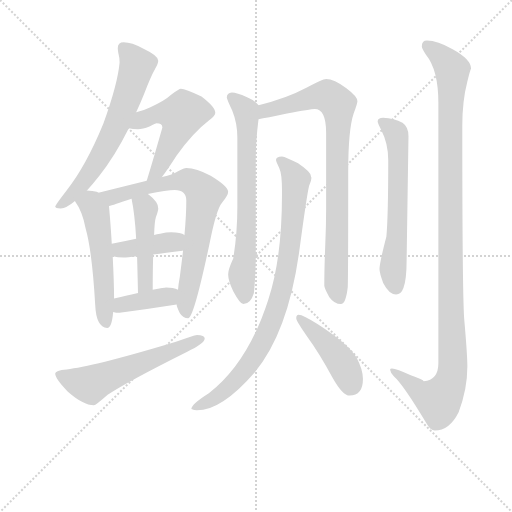
t = 0.00 s
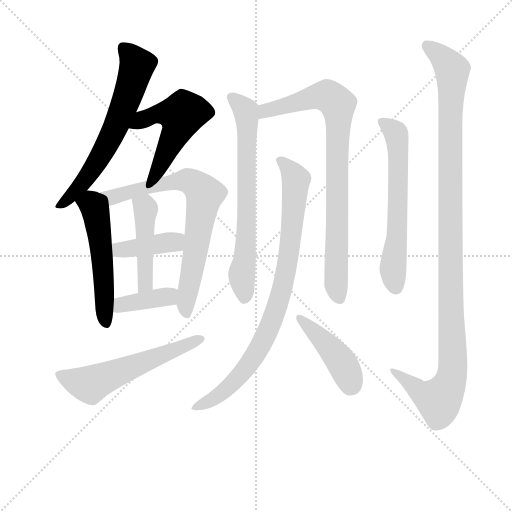
t = 2.17 s
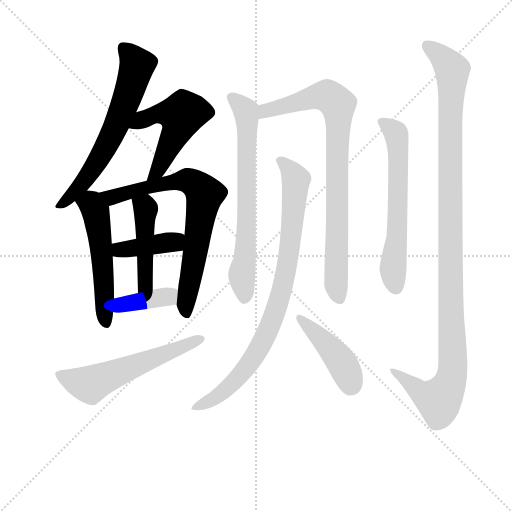
t = 4.35 s
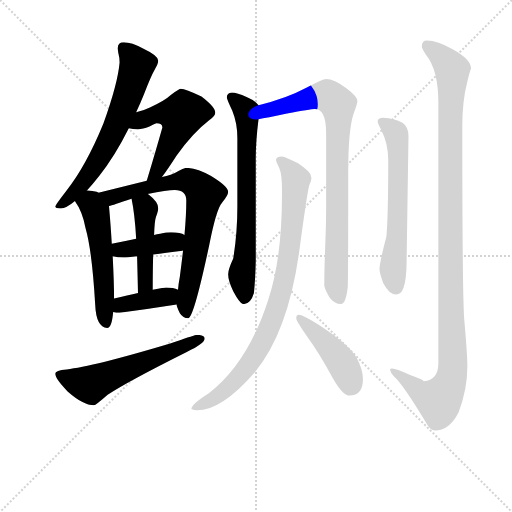
t = 6.52 s
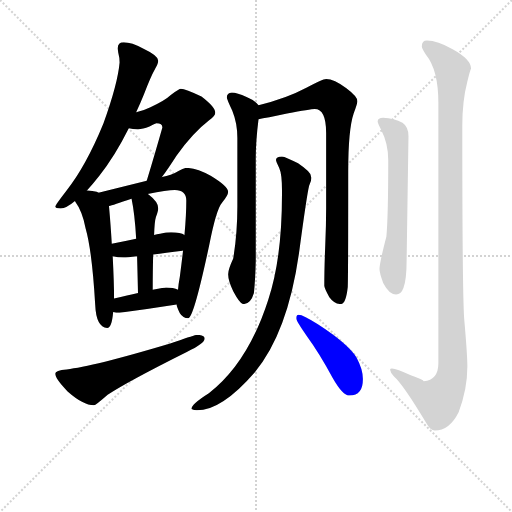
t = 8.70 s
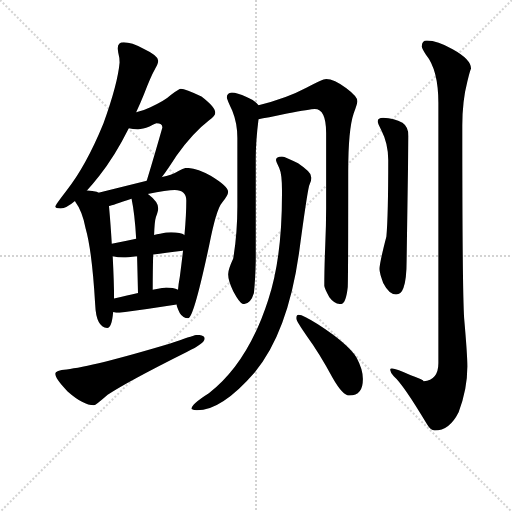
t = 10.87 s

The animated SVG that drew these frames (rendered in a browser with its animation timeline set to each time). Animation: 14 CSS @keyframes rules; one cycle of 10.87 s.

<svg version="1.1" viewBox="0 0 1024 1024" xmlns="http://www.w3.org/2000/svg">
  <g stroke="lightgray" stroke-dasharray="1,1" stroke-width="1" transform="scale(4, 4)">
    <line x1="0" y1="0" x2="256" y2="256"></line>
    <line x1="256" y1="0" x2="0" y2="256"></line>
    <line x1="128" y1="0" x2="128" y2="256"></line>
    <line x1="0" y1="128" x2="256" y2="128"></line>
  </g>
<g transform="scale(0.92, -0.92) translate(60, -900)">
   <style type="text/css">
    @keyframes keyframes0 {
      from {
       stroke: blue;
       stroke-dashoffset: 663;
       stroke-width: 128;
       }
       68% {
       animation-timing-function: step-end;
       stroke: blue;
       stroke-dashoffset: 0;
       stroke-width: 128;
       }
       to {
       stroke: black;
       stroke-width: 1024;
       }
       }
       #make-me-a-hanzi-animation-0 {
         animation: keyframes0 0.789551s both;
         animation-delay: 0.000000s;
         animation-timing-function: linear;
       }
    @keyframes keyframes1 {
      from {
       stroke: blue;
       stroke-dashoffset: 527;
       stroke-width: 128;
       }
       63% {
       animation-timing-function: step-end;
       stroke: blue;
       stroke-dashoffset: 0;
       stroke-width: 128;
       }
       to {
       stroke: black;
       stroke-width: 1024;
       }
       }
       #make-me-a-hanzi-animation-1 {
         animation: keyframes1 0.678874s both;
         animation-delay: 0.789551s;
         animation-timing-function: linear;
       }
    @keyframes keyframes2 {
      from {
       stroke: blue;
       stroke-dashoffset: 549;
       stroke-width: 128;
       }
       64% {
       animation-timing-function: step-end;
       stroke: blue;
       stroke-dashoffset: 0;
       stroke-width: 128;
       }
       to {
       stroke: black;
       stroke-width: 1024;
       }
       }
       #make-me-a-hanzi-animation-2 {
         animation: keyframes2 0.696777s both;
         animation-delay: 1.468424s;
         animation-timing-function: linear;
       }
    @keyframes keyframes3 {
      from {
       stroke: blue;
       stroke-dashoffset: 761;
       stroke-width: 128;
       }
       71% {
       animation-timing-function: step-end;
       stroke: blue;
       stroke-dashoffset: 0;
       stroke-width: 128;
       }
       to {
       stroke: black;
       stroke-width: 1024;
       }
       }
       #make-me-a-hanzi-animation-3 {
         animation: keyframes3 0.869303s both;
         animation-delay: 2.165202s;
         animation-timing-function: linear;
       }
    @keyframes keyframes4 {
      from {
       stroke: blue;
       stroke-dashoffset: 405;
       stroke-width: 128;
       }
       57% {
       animation-timing-function: step-end;
       stroke: blue;
       stroke-dashoffset: 0;
       stroke-width: 128;
       }
       to {
       stroke: black;
       stroke-width: 1024;
       }
       }
       #make-me-a-hanzi-animation-4 {
         animation: keyframes4 0.579590s both;
         animation-delay: 3.034505s;
         animation-timing-function: linear;
       }
    @keyframes keyframes5 {
      from {
       stroke: blue;
       stroke-dashoffset: 464;
       stroke-width: 128;
       }
       60% {
       animation-timing-function: step-end;
       stroke: blue;
       stroke-dashoffset: 0;
       stroke-width: 128;
       }
       to {
       stroke: black;
       stroke-width: 1024;
       }
       }
       #make-me-a-hanzi-animation-5 {
         animation: keyframes5 0.627604s both;
         animation-delay: 3.614095s;
         animation-timing-function: linear;
       }
    @keyframes keyframes6 {
      from {
       stroke: blue;
       stroke-dashoffset: 388;
       stroke-width: 128;
       }
       56% {
       animation-timing-function: step-end;
       stroke: blue;
       stroke-dashoffset: 0;
       stroke-width: 128;
       }
       to {
       stroke: black;
       stroke-width: 1024;
       }
       }
       #make-me-a-hanzi-animation-6 {
         animation: keyframes6 0.565755s both;
         animation-delay: 4.241699s;
         animation-timing-function: linear;
       }
    @keyframes keyframes7 {
      from {
       stroke: blue;
       stroke-dashoffset: 589;
       stroke-width: 128;
       }
       66% {
       animation-timing-function: step-end;
       stroke: blue;
       stroke-dashoffset: 0;
       stroke-width: 128;
       }
       to {
       stroke: black;
       stroke-width: 1024;
       }
       }
       #make-me-a-hanzi-animation-7 {
         animation: keyframes7 0.729329s both;
         animation-delay: 4.807454s;
         animation-timing-function: linear;
       }
    @keyframes keyframes8 {
      from {
       stroke: blue;
       stroke-dashoffset: 707;
       stroke-width: 128;
       }
       70% {
       animation-timing-function: step-end;
       stroke: blue;
       stroke-dashoffset: 0;
       stroke-width: 128;
       }
       to {
       stroke: black;
       stroke-width: 1024;
       }
       }
       #make-me-a-hanzi-animation-8 {
         animation: keyframes8 0.825358s both;
         animation-delay: 5.536784s;
         animation-timing-function: linear;
       }
    @keyframes keyframes9 {
      from {
       stroke: blue;
       stroke-dashoffset: 862;
       stroke-width: 128;
       }
       74% {
       animation-timing-function: step-end;
       stroke: blue;
       stroke-dashoffset: 0;
       stroke-width: 128;
       }
       to {
       stroke: black;
       stroke-width: 1024;
       }
       }
       #make-me-a-hanzi-animation-9 {
         animation: keyframes9 0.951497s both;
         animation-delay: 6.362142s;
         animation-timing-function: linear;
       }
    @keyframes keyframes10 {
      from {
       stroke: blue;
       stroke-dashoffset: 885;
       stroke-width: 128;
       }
       74% {
       animation-timing-function: step-end;
       stroke: blue;
       stroke-dashoffset: 0;
       stroke-width: 128;
       }
       to {
       stroke: black;
       stroke-width: 1024;
       }
       }
       #make-me-a-hanzi-animation-10 {
         animation: keyframes10 0.970215s both;
         animation-delay: 7.313639s;
         animation-timing-function: linear;
       }
    @keyframes keyframes11 {
      from {
       stroke: blue;
       stroke-dashoffset: 442;
       stroke-width: 128;
       }
       59% {
       animation-timing-function: step-end;
       stroke: blue;
       stroke-dashoffset: 0;
       stroke-width: 128;
       }
       to {
       stroke: black;
       stroke-width: 1024;
       }
       }
       #make-me-a-hanzi-animation-11 {
         animation: keyframes11 0.609701s both;
         animation-delay: 8.283854s;
         animation-timing-function: linear;
       }
    @keyframes keyframes12 {
      from {
       stroke: blue;
       stroke-dashoffset: 631;
       stroke-width: 128;
       }
       67% {
       animation-timing-function: step-end;
       stroke: blue;
       stroke-dashoffset: 0;
       stroke-width: 128;
       }
       to {
       stroke: black;
       stroke-width: 1024;
       }
       }
       #make-me-a-hanzi-animation-12 {
         animation: keyframes12 0.763509s both;
         animation-delay: 8.893555s;
         animation-timing-function: linear;
       }
    @keyframes keyframes13 {
      from {
       stroke: blue;
       stroke-dashoffset: 1181;
       stroke-width: 128;
       }
       79% {
       animation-timing-function: step-end;
       stroke: blue;
       stroke-dashoffset: 0;
       stroke-width: 128;
       }
       to {
       stroke: black;
       stroke-width: 1024;
       }
       }
       #make-me-a-hanzi-animation-13 {
         animation: keyframes13 1.211100s both;
         animation-delay: 9.657064s;
         animation-timing-function: linear;
       }
</style>
<path d="M 209.0 808.0 Q 196.0 808.0 196.0 795.0 Q 196.0 793.0 197.0 786.0 Q 200.0 775.0 200.0 764.0 Q 196.0 718.0 165.0 632.0 Q 127.0 539.0 84.0 485.0 Q 60.0 454.0 60.0 451.0 Q 60.0 447.0 72.0 447.0 Q 84.0 447.0 103.0 463.0 L 129.0 486.0 Q 141.0 499.0 156.0 518.0 Q 189.0 559.0 220.0 621.0 L 236.0 656.0 Q 245.0 675.0 253.0 695.0 Q 267.0 732.0 277.0 750.0 Q 284.0 762.0 284.0 768.0 Q 284.0 779.0 252.0 794.0 Q 226.0 808.0 209.0 808.0 Z" fill="lightgray"></path> 
<path d="M 292.0 515.0 Q 304.0 531.0 324.0 562.0 Q 359.0 611.0 394.0 638.0 Q 408.0 648.0 408.0 655.0 Q 408.0 667.0 378.0 690.0 Q 343.0 707.0 333.0 707.0 Q 330.0 707.0 312.0 694.0 Q 298.0 681.0 267.0 667.0 Q 253.0 660.0 236.0 656.0 C 207.0 648.0 190.0 626.0 220.0 621.0 Q 228.0 619.0 240.0 619.0 Q 250.0 619.0 265.0 625.0 Q 279.0 632.0 280.0 632.0 Q 293.0 632.0 293.0 623.0 Q 278.0 570.0 259.0 507.0 C 250.0 478.0 274.0 491.0 292.0 515.0 Z" fill="lightgray"></path> 
<path d="M 103.0 463.0 L 104.0 461.0 Q 119.0 441.0 126.0 404.0 Q 140.0 356.0 147.0 237.0 Q 149.0 189.0 173.0 187.0 Q 183.0 187.0 186.0 222.0 L 188.0 251.0 Q 188.0 284.0 185.0 343.0 L 183.0 370.0 Q 181.0 406.0 177.0 451.0 L 177.0 452.0 C 175.0 474.0 175.0 474.0 154.0 481.0 Q 153.0 482.0 150.0 483.0 Q 142.0 485.0 129.0 486.0 C 99.0 489.0 87.0 488.0 103.0 463.0 Z" fill="lightgray"></path> 
<path d="M 324.0 238.0 Q 324.0 233.0 331.0 219.0 Q 338.0 208.0 349.0 208.0 Q 361.0 208.0 395.0 368.0 Q 410.0 445.0 423.0 460.0 Q 436.0 475.0 436.0 483.0 Q 436.0 495.0 398.0 518.0 Q 367.0 535.0 345.0 535.0 Q 340.0 535.0 328.0 528.0 Q 312.0 518.0 292.0 515.0 L 259.0 507.0 L 154.0 481.0 C 125.0 474.0 148.0 443.0 177.0 452.0 Q 185.0 454.0 226.0 468.0 L 261.0 478.0 Q 303.0 487.0 320.0 487.0 Q 345.0 487.0 345.0 464.0 Q 345.0 432.0 341.0 389.0 L 338.0 356.0 Q 335.0 329.0 331.0 299.0 Q 328.0 283.0 327.0 270.0 L 324.0 238.0 Z" fill="lightgray"></path> 
<path d="M 185.0 343.0 Q 196.0 340.0 209.0 340.0 Q 216.0 340.0 238.0 343.0 L 273.0 347.0 Q 299.0 350.0 337.0 355.0 L 338.0 356.0 C 367.0 365.0 367.0 375.0 341.0 389.0 Q 333.0 395.0 312.0 395.0 Q 302.0 395.0 288.0 392.0 Q 281.0 391.0 275.0 389.0 L 236.0 381.0 Q 208.0 375.0 183.0 370.0 C 154.0 364.0 156.0 350.0 185.0 343.0 Z" fill="lightgray"></path> 
<path d="M 238.0 343.0 Q 239.0 307.0 240.0 263.0 C 241.0 233.0 272.0 240.0 272.0 270.0 Q 272.0 313.0 273.0 347.0 L 275.0 389.0 Q 276.0 419.0 279.0 428.0 Q 284.0 442.0 284.0 447.0 Q 284.0 461.0 263.0 477.0 L 261.0 478.0 C 236.0 495.0 220.0 497.0 226.0 468.0 Q 233.0 435.0 236.0 381.0 L 238.0 343.0 Z" fill="lightgray"></path> 
<path d="M 186.0 222.0 Q 192.0 220.0 200.0 220.0 Q 261.0 228.0 324.0 238.0 C 354.0 243.0 355.0 258.0 327.0 270.0 Q 317.0 275.0 301.0 275.0 Q 298.0 275.0 272.0 270.0 L 240.0 263.0 Q 218.0 258.0 188.0 251.0 C 159.0 244.0 157.0 229.0 186.0 222.0 Z" fill="lightgray"></path> 
<path d="M 368.0 172.0 Q 363.0 172.0 310.0 153.0 Q 139.0 102.0 85.0 97.0 Q 60.0 95.0 60.0 88.0 Q 60.0 77.0 87.0 49.0 Q 121.0 19.0 144.0 19.0 Q 148.0 19.0 174.0 42.0 Q 218.0 71.0 346.0 135.0 Q 385.0 153.0 385.0 164.0 Q 385.0 172.0 368.0 172.0 Z" fill="lightgray"></path> 
<path d="M 444.0 699.0 Q 433.0 698.0 433.0 688.0 Q 433.0 685.0 445.0 659.0 Q 456.0 632.0 456.0 600.0 L 456.0 451.0 Q 456.0 392.0 447.0 338.0 Q 436.0 314.0 436.0 304.0 Q 436.0 290.0 447.0 267.0 Q 462.0 239.0 469.0 239.0 Q 485.0 239.0 492.0 263.0 Q 495.0 292.0 496.0 332.0 L 496.0 556.0 Q 496.0 593.0 502.0 641.0 C 505.0 668.0 505.0 668.0 502.0 671.0 Q 495.0 681.0 476.0 689.0 Q 455.0 699.0 444.0 699.0 Z" fill="lightgray"></path> 
<path d="M 502.0 641.0 Q 518.0 643.0 564.0 653.0 Q 615.0 663.0 624.0 663.0 Q 649.0 663.0 649.0 611.0 L 649.0 448.0 Q 649.0 410.0 647.0 365.0 Q 645.0 315.0 645.0 279.0 Q 645.0 274.0 656.0 254.0 Q 667.0 239.0 681.0 239.0 Q 692.0 239.0 696.0 276.0 Q 697.0 304.0 697.0 528.0 Q 697.0 619.0 709.0 654.0 Q 717.0 675.0 717.0 680.0 Q 717.0 690.0 693.0 708.0 Q 666.0 728.0 649.0 728.0 Q 641.0 728.0 606.0 709.0 Q 563.0 686.0 502.0 671.0 C 473.0 663.0 472.0 636.0 502.0 641.0 Z" fill="lightgray"></path> 
<path d="M 553.0 560.0 Q 540.0 560.0 540.0 552.0 Q 540.0 549.0 547.0 535.0 Q 553.0 522.0 553.0 487.0 L 553.0 476.0 Q 553.0 338.0 523.0 248.0 Q 479.0 111.0 394.0 45.0 Q 356.0 21.0 356.0 11.0 Q 362.0 8.0 368.0 8.0 Q 422.0 8.0 494.0 91.0 Q 567.0 179.0 591.0 357.0 Q 607.0 476.0 612.0 496.0 Q 617.0 507.0 617.0 513.0 Q 617.0 515.0 616.0 516.0 L 616.0 517.0 Q 616.0 526.0 588.0 545.0 Q 561.0 559.0 553.0 560.0 Z" fill="lightgray"></path> 
<path d="M 589.0 216.0 Q 584.0 216.0 584.0 208.0 Q 584.0 202.0 608.0 168.0 Q 633.0 134.0 663.0 79.0 Q 685.0 40.0 700.0 40.0 Q 729.0 40.0 729.0 76.0 Q 729.0 97.0 715.0 123.0 Q 696.0 153.0 631.0 195.0 Q 599.0 216.0 589.0 216.0 Z" fill="lightgray"></path> 
<path d="M 773.0 644.0 Q 761.0 644.0 761.0 636.0 Q 761.0 633.0 769.0 617.0 Q 784.0 588.0 784.0 552.0 Q 784.0 430.0 780.0 386.0 Q 765.0 328.0 765.0 315.0 Q 765.0 306.0 773.0 285.0 Q 786.0 260.0 801.0 260.0 Q 812.0 260.0 817.0 274.0 Q 824.0 292.0 824.0 336.0 L 828.0 604.0 Q 828.0 624.0 815.0 633.0 Q 797.0 643.0 773.0 644.0 Z" fill="lightgray"></path> 
<path d="M 868.0 812.0 Q 857.0 812.0 857.0 799.0 Q 857.0 795.0 866.0 781.0 Q 893.0 748.0 893.0 676.0 L 893.0 111.0 Q 893.0 74.0 861.0 71.0 Q 861.0 74.0 833.0 84.0 Q 802.0 99.0 792.0 99.0 Q 788.0 99.0 788.0 96.0 Q 789.0 89.0 796.0 82.0 Q 816.0 65.0 868.0 -22.0 Q 876.0 -36.0 885.0 -36.0 Q 917.0 -36.0 937.0 4.0 Q 956.0 53.0 956.0 103.0 Q 956.0 129.0 949.0 208.0 Q 945.0 271.0 945.0 627.0 Q 945.0 681.0 956.0 723.0 Q 962.0 747.0 964.0 751.0 Q 964.0 771.0 924.0 793.0 Q 891.0 812.0 868.0 812.0 Z" fill="lightgray"></path> 
      <clipPath id="make-me-a-hanzi-clip-0">
      <path d="M 209.0 808.0 Q 196.0 808.0 196.0 795.0 Q 196.0 793.0 197.0 786.0 Q 200.0 775.0 200.0 764.0 Q 196.0 718.0 165.0 632.0 Q 127.0 539.0 84.0 485.0 Q 60.0 454.0 60.0 451.0 Q 60.0 447.0 72.0 447.0 Q 84.0 447.0 103.0 463.0 L 129.0 486.0 Q 141.0 499.0 156.0 518.0 Q 189.0 559.0 220.0 621.0 L 236.0 656.0 Q 245.0 675.0 253.0 695.0 Q 267.0 732.0 277.0 750.0 Q 284.0 762.0 284.0 768.0 Q 284.0 779.0 252.0 794.0 Q 226.0 808.0 209.0 808.0 Z" fill="lightgray"></path>
      </clipPath>
      <path clip-path="url(#make-me-a-hanzi-clip-0)" d="M 207.0 797.0 L 238.0 758.0 L 207.0 662.0 L 151.0 547.0 L 106.0 486.0 L 67.0 451.0 " fill="none" id="make-me-a-hanzi-animation-0" stroke-dasharray="535 1070" stroke-linecap="round"></path>

      <clipPath id="make-me-a-hanzi-clip-1">
      <path d="M 292.0 515.0 Q 304.0 531.0 324.0 562.0 Q 359.0 611.0 394.0 638.0 Q 408.0 648.0 408.0 655.0 Q 408.0 667.0 378.0 690.0 Q 343.0 707.0 333.0 707.0 Q 330.0 707.0 312.0 694.0 Q 298.0 681.0 267.0 667.0 Q 253.0 660.0 236.0 656.0 C 207.0 648.0 190.0 626.0 220.0 621.0 Q 228.0 619.0 240.0 619.0 Q 250.0 619.0 265.0 625.0 Q 279.0 632.0 280.0 632.0 Q 293.0 632.0 293.0 623.0 Q 278.0 570.0 259.0 507.0 C 250.0 478.0 274.0 491.0 292.0 515.0 Z" fill="lightgray"></path>
      </clipPath>
      <path clip-path="url(#make-me-a-hanzi-clip-1)" d="M 225.0 626.0 L 283.0 653.0 L 334.0 649.0 L 325.0 615.0 L 283.0 529.0 L 263.0 514.0 " fill="none" id="make-me-a-hanzi-animation-1" stroke-dasharray="399 798" stroke-linecap="round"></path>

      <clipPath id="make-me-a-hanzi-clip-2">
      <path d="M 103.0 463.0 L 104.0 461.0 Q 119.0 441.0 126.0 404.0 Q 140.0 356.0 147.0 237.0 Q 149.0 189.0 173.0 187.0 Q 183.0 187.0 186.0 222.0 L 188.0 251.0 Q 188.0 284.0 185.0 343.0 L 183.0 370.0 Q 181.0 406.0 177.0 451.0 L 177.0 452.0 C 175.0 474.0 175.0 474.0 154.0 481.0 Q 153.0 482.0 150.0 483.0 Q 142.0 485.0 129.0 486.0 C 99.0 489.0 87.0 488.0 103.0 463.0 Z" fill="lightgray"></path>
      </clipPath>
      <path clip-path="url(#make-me-a-hanzi-clip-2)" d="M 109.0 465.0 L 139.0 455.0 L 151.0 427.0 L 171.0 197.0 " fill="none" id="make-me-a-hanzi-animation-2" stroke-dasharray="421 842" stroke-linecap="round"></path>

      <clipPath id="make-me-a-hanzi-clip-3">
      <path d="M 324.0 238.0 Q 324.0 233.0 331.0 219.0 Q 338.0 208.0 349.0 208.0 Q 361.0 208.0 395.0 368.0 Q 410.0 445.0 423.0 460.0 Q 436.0 475.0 436.0 483.0 Q 436.0 495.0 398.0 518.0 Q 367.0 535.0 345.0 535.0 Q 340.0 535.0 328.0 528.0 Q 312.0 518.0 292.0 515.0 L 259.0 507.0 L 154.0 481.0 C 125.0 474.0 148.0 443.0 177.0 452.0 Q 185.0 454.0 226.0 468.0 L 261.0 478.0 Q 303.0 487.0 320.0 487.0 Q 345.0 487.0 345.0 464.0 Q 345.0 432.0 341.0 389.0 L 338.0 356.0 Q 335.0 329.0 331.0 299.0 Q 328.0 283.0 327.0 270.0 L 324.0 238.0 Z" fill="lightgray"></path>
      </clipPath>
      <path clip-path="url(#make-me-a-hanzi-clip-3)" d="M 162.0 480.0 L 184.0 471.0 L 255.0 492.0 L 348.0 508.0 L 385.0 478.0 L 344.0 239.0 L 346.0 216.0 " fill="none" id="make-me-a-hanzi-animation-3" stroke-dasharray="633 1266" stroke-linecap="round"></path>

      <clipPath id="make-me-a-hanzi-clip-4">
      <path d="M 185.0 343.0 Q 196.0 340.0 209.0 340.0 Q 216.0 340.0 238.0 343.0 L 273.0 347.0 Q 299.0 350.0 337.0 355.0 L 338.0 356.0 C 367.0 365.0 367.0 375.0 341.0 389.0 Q 333.0 395.0 312.0 395.0 Q 302.0 395.0 288.0 392.0 Q 281.0 391.0 275.0 389.0 L 236.0 381.0 Q 208.0 375.0 183.0 370.0 C 154.0 364.0 156.0 350.0 185.0 343.0 Z" fill="lightgray"></path>
      </clipPath>
      <path clip-path="url(#make-me-a-hanzi-clip-4)" d="M 191.0 364.0 L 201.0 357.0 L 227.0 359.0 L 319.0 374.0 L 333.0 384.0 " fill="none" id="make-me-a-hanzi-animation-4" stroke-dasharray="277 554" stroke-linecap="round"></path>

      <clipPath id="make-me-a-hanzi-clip-5">
      <path d="M 238.0 343.0 Q 239.0 307.0 240.0 263.0 C 241.0 233.0 272.0 240.0 272.0 270.0 Q 272.0 313.0 273.0 347.0 L 275.0 389.0 Q 276.0 419.0 279.0 428.0 Q 284.0 442.0 284.0 447.0 Q 284.0 461.0 263.0 477.0 L 261.0 478.0 C 236.0 495.0 220.0 497.0 226.0 468.0 Q 233.0 435.0 236.0 381.0 L 238.0 343.0 Z" fill="lightgray"></path>
      </clipPath>
      <path clip-path="url(#make-me-a-hanzi-clip-5)" d="M 234.0 463.0 L 257.0 447.0 L 257.0 295.0 L 244.0 270.0 " fill="none" id="make-me-a-hanzi-animation-5" stroke-dasharray="336 672" stroke-linecap="round"></path>

      <clipPath id="make-me-a-hanzi-clip-6">
      <path d="M 186.0 222.0 Q 192.0 220.0 200.0 220.0 Q 261.0 228.0 324.0 238.0 C 354.0 243.0 355.0 258.0 327.0 270.0 Q 317.0 275.0 301.0 275.0 Q 298.0 275.0 272.0 270.0 L 240.0 263.0 Q 218.0 258.0 188.0 251.0 C 159.0 244.0 157.0 229.0 186.0 222.0 Z" fill="lightgray"></path>
      </clipPath>
      <path clip-path="url(#make-me-a-hanzi-clip-6)" d="M 194.0 229.0 L 213.0 240.0 L 298.0 253.0 L 319.0 265.0 " fill="none" id="make-me-a-hanzi-animation-6" stroke-dasharray="260 520" stroke-linecap="round"></path>

      <clipPath id="make-me-a-hanzi-clip-7">
      <path d="M 368.0 172.0 Q 363.0 172.0 310.0 153.0 Q 139.0 102.0 85.0 97.0 Q 60.0 95.0 60.0 88.0 Q 60.0 77.0 87.0 49.0 Q 121.0 19.0 144.0 19.0 Q 148.0 19.0 174.0 42.0 Q 218.0 71.0 346.0 135.0 Q 385.0 153.0 385.0 164.0 Q 385.0 172.0 368.0 172.0 Z" fill="lightgray"></path>
      </clipPath>
      <path clip-path="url(#make-me-a-hanzi-clip-7)" d="M 68.0 86.0 L 97.0 73.0 L 141.0 65.0 L 378.0 163.0 " fill="none" id="make-me-a-hanzi-animation-7" stroke-dasharray="461 922" stroke-linecap="round"></path>

      <clipPath id="make-me-a-hanzi-clip-8">
      <path d="M 444.0 699.0 Q 433.0 698.0 433.0 688.0 Q 433.0 685.0 445.0 659.0 Q 456.0 632.0 456.0 600.0 L 456.0 451.0 Q 456.0 392.0 447.0 338.0 Q 436.0 314.0 436.0 304.0 Q 436.0 290.0 447.0 267.0 Q 462.0 239.0 469.0 239.0 Q 485.0 239.0 492.0 263.0 Q 495.0 292.0 496.0 332.0 L 496.0 556.0 Q 496.0 593.0 502.0 641.0 C 505.0 668.0 505.0 668.0 502.0 671.0 Q 495.0 681.0 476.0 689.0 Q 455.0 699.0 444.0 699.0 Z" fill="lightgray"></path>
      </clipPath>
      <path clip-path="url(#make-me-a-hanzi-clip-8)" d="M 445.0 687.0 L 474.0 659.0 L 478.0 636.0 L 475.0 384.0 L 465.0 302.0 L 471.0 250.0 " fill="none" id="make-me-a-hanzi-animation-8" stroke-dasharray="579 1158" stroke-linecap="round"></path>

      <clipPath id="make-me-a-hanzi-clip-9">
      <path d="M 502.0 641.0 Q 518.0 643.0 564.0 653.0 Q 615.0 663.0 624.0 663.0 Q 649.0 663.0 649.0 611.0 L 649.0 448.0 Q 649.0 410.0 647.0 365.0 Q 645.0 315.0 645.0 279.0 Q 645.0 274.0 656.0 254.0 Q 667.0 239.0 681.0 239.0 Q 692.0 239.0 696.0 276.0 Q 697.0 304.0 697.0 528.0 Q 697.0 619.0 709.0 654.0 Q 717.0 675.0 717.0 680.0 Q 717.0 690.0 693.0 708.0 Q 666.0 728.0 649.0 728.0 Q 641.0 728.0 606.0 709.0 Q 563.0 686.0 502.0 671.0 C 473.0 663.0 472.0 636.0 502.0 641.0 Z" fill="lightgray"></path>
      </clipPath>
      <path clip-path="url(#make-me-a-hanzi-clip-9)" d="M 506.0 649.0 L 518.0 659.0 L 628.0 691.0 L 651.0 692.0 L 675.0 673.0 L 670.0 284.0 L 677.0 252.0 " fill="none" id="make-me-a-hanzi-animation-9" stroke-dasharray="734 1468" stroke-linecap="round"></path>

      <clipPath id="make-me-a-hanzi-clip-10">
      <path d="M 553.0 560.0 Q 540.0 560.0 540.0 552.0 Q 540.0 549.0 547.0 535.0 Q 553.0 522.0 553.0 487.0 L 553.0 476.0 Q 553.0 338.0 523.0 248.0 Q 479.0 111.0 394.0 45.0 Q 356.0 21.0 356.0 11.0 Q 362.0 8.0 368.0 8.0 Q 422.0 8.0 494.0 91.0 Q 567.0 179.0 591.0 357.0 Q 607.0 476.0 612.0 496.0 Q 617.0 507.0 617.0 513.0 Q 617.0 515.0 616.0 516.0 L 616.0 517.0 Q 616.0 526.0 588.0 545.0 Q 561.0 559.0 553.0 560.0 Z" fill="lightgray"></path>
      </clipPath>
      <path clip-path="url(#make-me-a-hanzi-clip-10)" d="M 549.0 552.0 L 571.0 531.0 L 583.0 509.0 L 572.0 372.0 L 541.0 231.0 L 514.0 163.0 L 460.0 81.0 L 402.0 31.0 L 363.0 12.0 " fill="none" id="make-me-a-hanzi-animation-10" stroke-dasharray="757 1514" stroke-linecap="round"></path>

      <clipPath id="make-me-a-hanzi-clip-11">
      <path d="M 589.0 216.0 Q 584.0 216.0 584.0 208.0 Q 584.0 202.0 608.0 168.0 Q 633.0 134.0 663.0 79.0 Q 685.0 40.0 700.0 40.0 Q 729.0 40.0 729.0 76.0 Q 729.0 97.0 715.0 123.0 Q 696.0 153.0 631.0 195.0 Q 599.0 216.0 589.0 216.0 Z" fill="lightgray"></path>
      </clipPath>
      <path clip-path="url(#make-me-a-hanzi-clip-11)" d="M 592.0 209.0 L 674.0 124.0 L 703.0 63.0 " fill="none" id="make-me-a-hanzi-animation-11" stroke-dasharray="314 628" stroke-linecap="round"></path>

      <clipPath id="make-me-a-hanzi-clip-12">
      <path d="M 773.0 644.0 Q 761.0 644.0 761.0 636.0 Q 761.0 633.0 769.0 617.0 Q 784.0 588.0 784.0 552.0 Q 784.0 430.0 780.0 386.0 Q 765.0 328.0 765.0 315.0 Q 765.0 306.0 773.0 285.0 Q 786.0 260.0 801.0 260.0 Q 812.0 260.0 817.0 274.0 Q 824.0 292.0 824.0 336.0 L 828.0 604.0 Q 828.0 624.0 815.0 633.0 Q 797.0 643.0 773.0 644.0 Z" fill="lightgray"></path>
      </clipPath>
      <path clip-path="url(#make-me-a-hanzi-clip-12)" d="M 770.0 635.0 L 800.0 611.0 L 804.0 596.0 L 804.0 407.0 L 794.0 314.0 L 800.0 276.0 " fill="none" id="make-me-a-hanzi-animation-12" stroke-dasharray="503 1006" stroke-linecap="round"></path>

      <clipPath id="make-me-a-hanzi-clip-13">
      <path d="M 868.0 812.0 Q 857.0 812.0 857.0 799.0 Q 857.0 795.0 866.0 781.0 Q 893.0 748.0 893.0 676.0 L 893.0 111.0 Q 893.0 74.0 861.0 71.0 Q 861.0 74.0 833.0 84.0 Q 802.0 99.0 792.0 99.0 Q 788.0 99.0 788.0 96.0 Q 789.0 89.0 796.0 82.0 Q 816.0 65.0 868.0 -22.0 Q 876.0 -36.0 885.0 -36.0 Q 917.0 -36.0 937.0 4.0 Q 956.0 53.0 956.0 103.0 Q 956.0 129.0 949.0 208.0 Q 945.0 271.0 945.0 627.0 Q 945.0 681.0 956.0 723.0 Q 962.0 747.0 964.0 751.0 Q 964.0 771.0 924.0 793.0 Q 891.0 812.0 868.0 812.0 Z" fill="lightgray"></path>
      </clipPath>
      <path clip-path="url(#make-me-a-hanzi-clip-13)" d="M 867.0 801.0 L 904.0 773.0 L 924.0 742.0 L 918.0 574.0 L 923.0 84.0 L 915.0 60.0 L 894.0 29.0 L 863.0 41.0 L 793.0 94.0 " fill="none" id="make-me-a-hanzi-animation-13" stroke-dasharray="1053 2106" stroke-linecap="round"></path>

</g>
</svg>
